Run: headless pygame with SDL's dummy video driver; simulated clock (each Clock.tick advances the game by its frame time, no real sleeping); random seed 0; keys injected as events and as key.get_pressed() state; no mouse input.
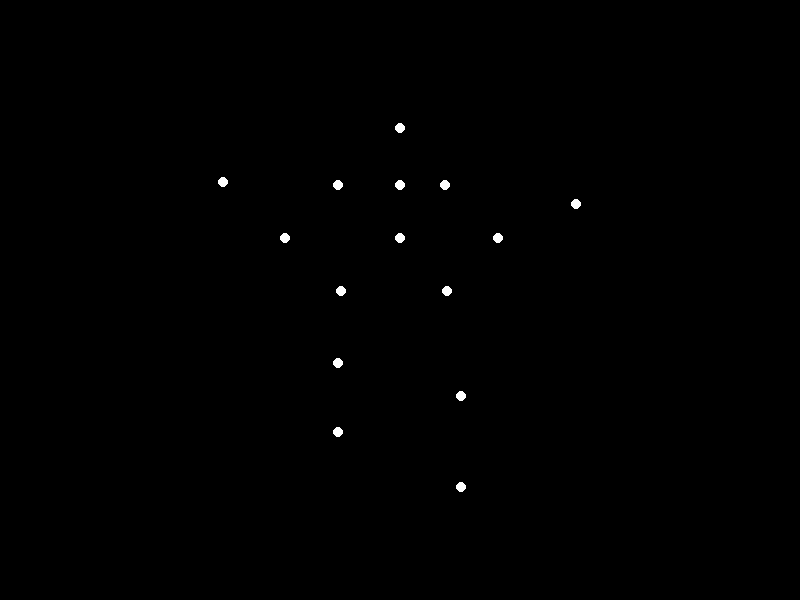
Frame 1 of 4 · flips 1–60 · no input
Frame 2 of 4 · flips 61–180 · tapped SPACE, RETURN · held RIGHT (→), D · screen unchanged from frame 1, image omitted
Frame 3 of 4 · flips 181–300 · held DOWN (↓), S · screen unchanged from frame 2, image omitted
Frame 4 of 4 · flips 301–420 · held LEFT (←), A, UP (↑), W · screen unchanged from frame 3, image omitted

The pygame program that drew these frames:


import pygame
import math
import sys

def main():
    # Initialize Pygame
    pygame.init()
    screen_width, screen_height = 800, 600
    screen = pygame.display.set_mode((screen_width, screen_height))
    pygame.display.set_caption("Point-Light Running Animation")
    clock = pygame.time.Clock()
    
    # Animation parameters
    fps = 30
    period = 1.0  # seconds per cycle
    cycle_frames = int(fps * period)
    
    # Point-light configuration: 15 points [head, neck, shoulders, elbows, hands, torso, hips, knees, ankles]
    points_info = [
        # Head
        {'x0': 0.0, 'y0': -0.6, 'A_x': 0.0, 'phase_x': 0.0, 'A_y': 0.2, 'phase_y': 0.0},
        # Neck
        {'x0': 0.0, 'y0': -0.4, 'A_x': 0.0, 'phase_x': 0.0, 'A_y': 0.15, 'phase_y': 0.0},
        # Left shoulder
        {'x0': -0.2, 'y0': -0.4, 'A_x': 0.15, 'phase_x': 0.0, 'A_y': 0.15, 'phase_y': 0.0},
        # Right shoulder
        {'x0': 0.2, 'y0': -0.4, 'A_x': 0.15, 'phase_x': 0.0, 'A_y': 0.15, 'phase_y': 0.0},
        # Left elbow
        {'x0': -0.4, 'y0': -0.2, 'A_x': 0.15, 'phase_x': 0.0, 'A_y': 0.15, 'phase_y': 0.0},
        # Right elbow
        {'x0': 0.4, 'y0': -0.2, 'A_x': 0.15, 'phase_x': 0.0, 'A_y': 0.15, 'phase_y': 0.0},
        # Left hand
        {'x0': -0.6, 'y0': -0.4, 'A_x': 0.3, 'phase_x': 0.0, 'A_y': 0.2, 'phase_y': 0.0},
        # Right hand
        {'x0': 0.6, 'y0': -0.4, 'A_x': 0.3, 'phase_x': 0.5, 'A_y': 0.2, 'phase_y': 0.5},
        # Torso center (chest)
        {'x0': 0.0, 'y0': -0.2, 'A_x': 0.0, 'phase_x': 0.0, 'A_y': 0.15, 'phase_y': 0.0},
        # Left hip
        {'x0': -0.2, 'y0': 0.0, 'A_x': 0.1, 'phase_x': 0.0, 'A_y': 0.15, 'phase_y': 0.0},
        # Right hip
        {'x0': 0.2, 'y0': 0.0, 'A_x': 0.1, 'phase_x': 0.0, 'A_y': 0.15, 'phase_y': 0.0},
        # Left knee
        {'x0': -0.2, 'y0': 0.3, 'A_x': 0.15, 'phase_x': 0.0, 'A_y': 0.3, 'phase_y': 0.0},
        # Right knee
        {'x0': 0.2, 'y0': 0.3, 'A_x': 0.15, 'phase_x': 0.5, 'A_y': 0.3, 'phase_y': 0.5},
        # Left ankle
        {'x0': -0.2, 'y0': 0.6, 'A_x': 0.15, 'phase_x': 0.0, 'A_y': 0.5, 'phase_y': 0.0},
        # Right ankle
        {'x0': 0.2, 'y0': 0.6, 'A_x': 0.15, 'phase_x': 0.5, 'A_y': 0.5, 'phase_y': 0.5}
    ]
    
    # Main animation loop
    frame_count = 0
    running = True
    while running:
        for event in pygame.event.get():
            if event.type == pygame.QUIT:
                running = False
        
        screen.fill((0, 0, 0))  # Black background
        
        t = frame_count % cycle_frames
        t_frac = t / cycle_frames
        
        # Compute and draw each point-light
        for info in points_info:
            x = info['x0'] + info['A_x'] * math.sin(2 * math.pi * (t_frac + info['phase_x']))
            y = info['y0'] + info['A_y'] * math.sin(2 * math.pi * (t_frac + info['phase_y']))
            
            # Convert to screen coordinates
            screen_x = int(screen_width / 2 + x * screen_width / 3)
            screen_y = int(screen_height / 2 + y * screen_width / 3)
            
            pygame.draw.circle(screen, (255, 255, 255), (screen_x, screen_y), 5)
        
        pygame.display.flip()
        clock.tick(fps)
        frame_count += 1
    
    pygame.quit()
    sys.exit()

if __name__ == "__main__":
    main()
